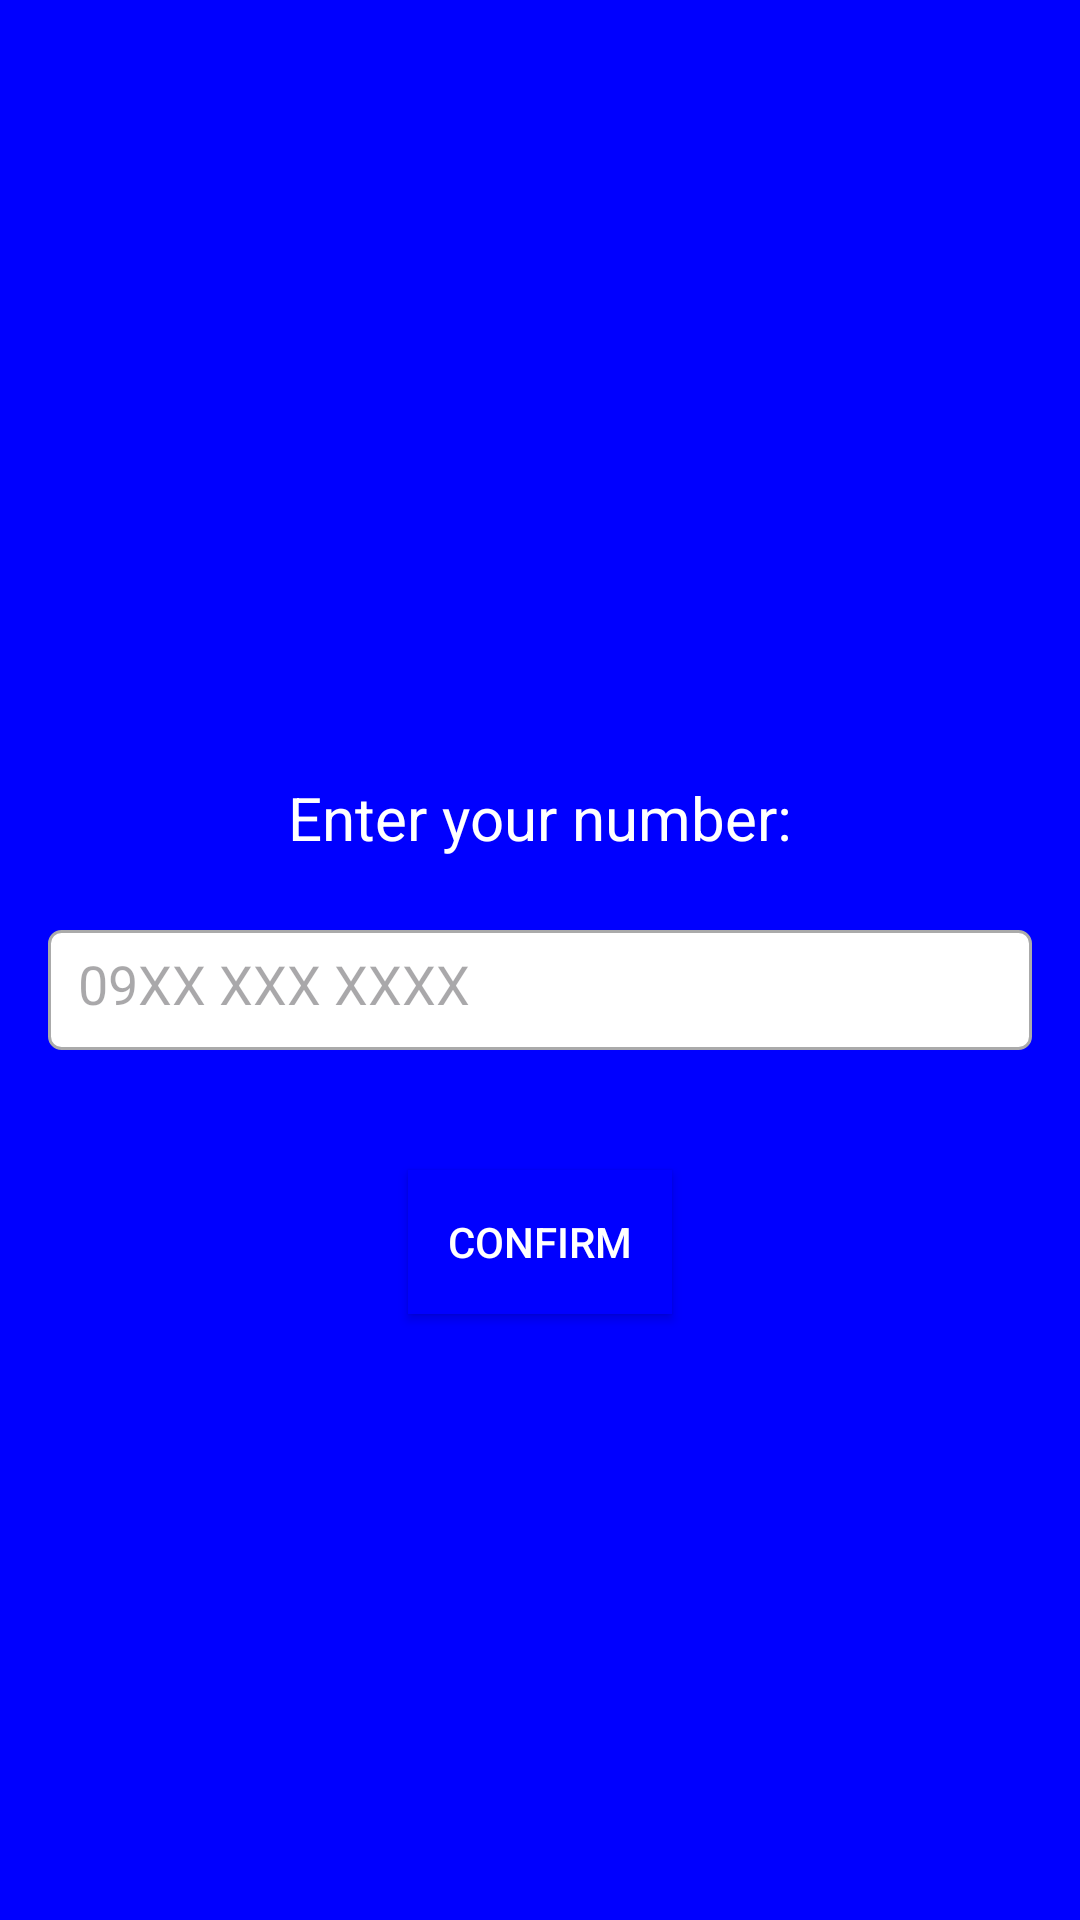

Here is an Android app screen rendered from its layout file. Give the layout XML and the strings, colors and styles it references.
<!-- AndroidManifest.xml: application theme Theme.VoiceAssistant -->
<!-- res/layout/gcash.xml -->
<?xml version="1.0" encoding="utf-8"?>
<LinearLayout xmlns:android="http://schemas.android.com/apk/res/android"
    android:layout_width="match_parent"
    android:layout_height="match_parent"
    xmlns:app="http://schemas.android.com/apk/res-auto"
    android:orientation="vertical"
    android:background="#0000FF"
    android:padding="16dp">

    <ImageView
        android:id="@+id/imageView2"
        android:layout_width="228dp"
        android:layout_height="121dp"
        android:layout_gravity="center_horizontal"
        android:layout_marginTop="72dp"
        android:paddingTop="50dp"
        app:srcCompat="@drawable/mcdo" /> 

    <TextView
        android:id="@+id/textView4"
        android:layout_width="wrap_content"
        android:layout_height="wrap_content"
        android:text="Enter your number:"
        android:textColor="@color/white"
        android:textSize="20sp"
        android:layout_marginTop="50dp"
        android:layout_gravity="center_horizontal" />

    <EditText
        android:id="@+id/gcashNumber"
        android:layout_width="match_parent"
        android:layout_height="40dp"
        android:layout_marginTop="24dp"
        android:background="@drawable/button_edit_text"
        android:hint="09XX XXX XXXX"
        android:inputType="phone"
        android:selectAllOnFocus="true"
        android:singleLine="true" />

    <Button
        android:id="@+id/gcashConfirm"
        android:layout_width="wrap_content"
        android:layout_height="wrap_content"
        android:layout_gravity="center_horizontal"
        android:layout_marginTop="40dp"
        android:background="@color/gcash_color"
        android:text="Confirm"
        android:textColor="@color/white" />

</LinearLayout>
<!-- resources referenced by this layout -->
<resources>
  <color name="gcash_color">#0000FF</color>
  <color name="white">#FFFFFFFF</color>
  <!-- drawable button_edit_text (drawable) -->
  <?xml version="1.0" encoding="utf-8"?>
  <shape xmlns:android="http://schemas.android.com/apk/res/android">
      <solid android:color="@android:color/white" />
      <stroke android:width="1dp" android:color="@android:color/darker_gray" />
      <corners android:radius="4dp" />
      <padding android:left="10dp" android:top="10dp" android:right="10dp" android:bottom="10dp" />
  </shape>
  <style name="Theme.VoiceAssistant" parent="Base.Theme.VoiceAssistant" />
  <style name="Base.Theme.VoiceAssistant" parent="Theme.Material3.DayNight.NoActionBar">
          
          <item name="colorPrimary">@color/mcdo</item>
          
      </style>
  <color name="mcdo">#ffbc0d</color>
</resources>
